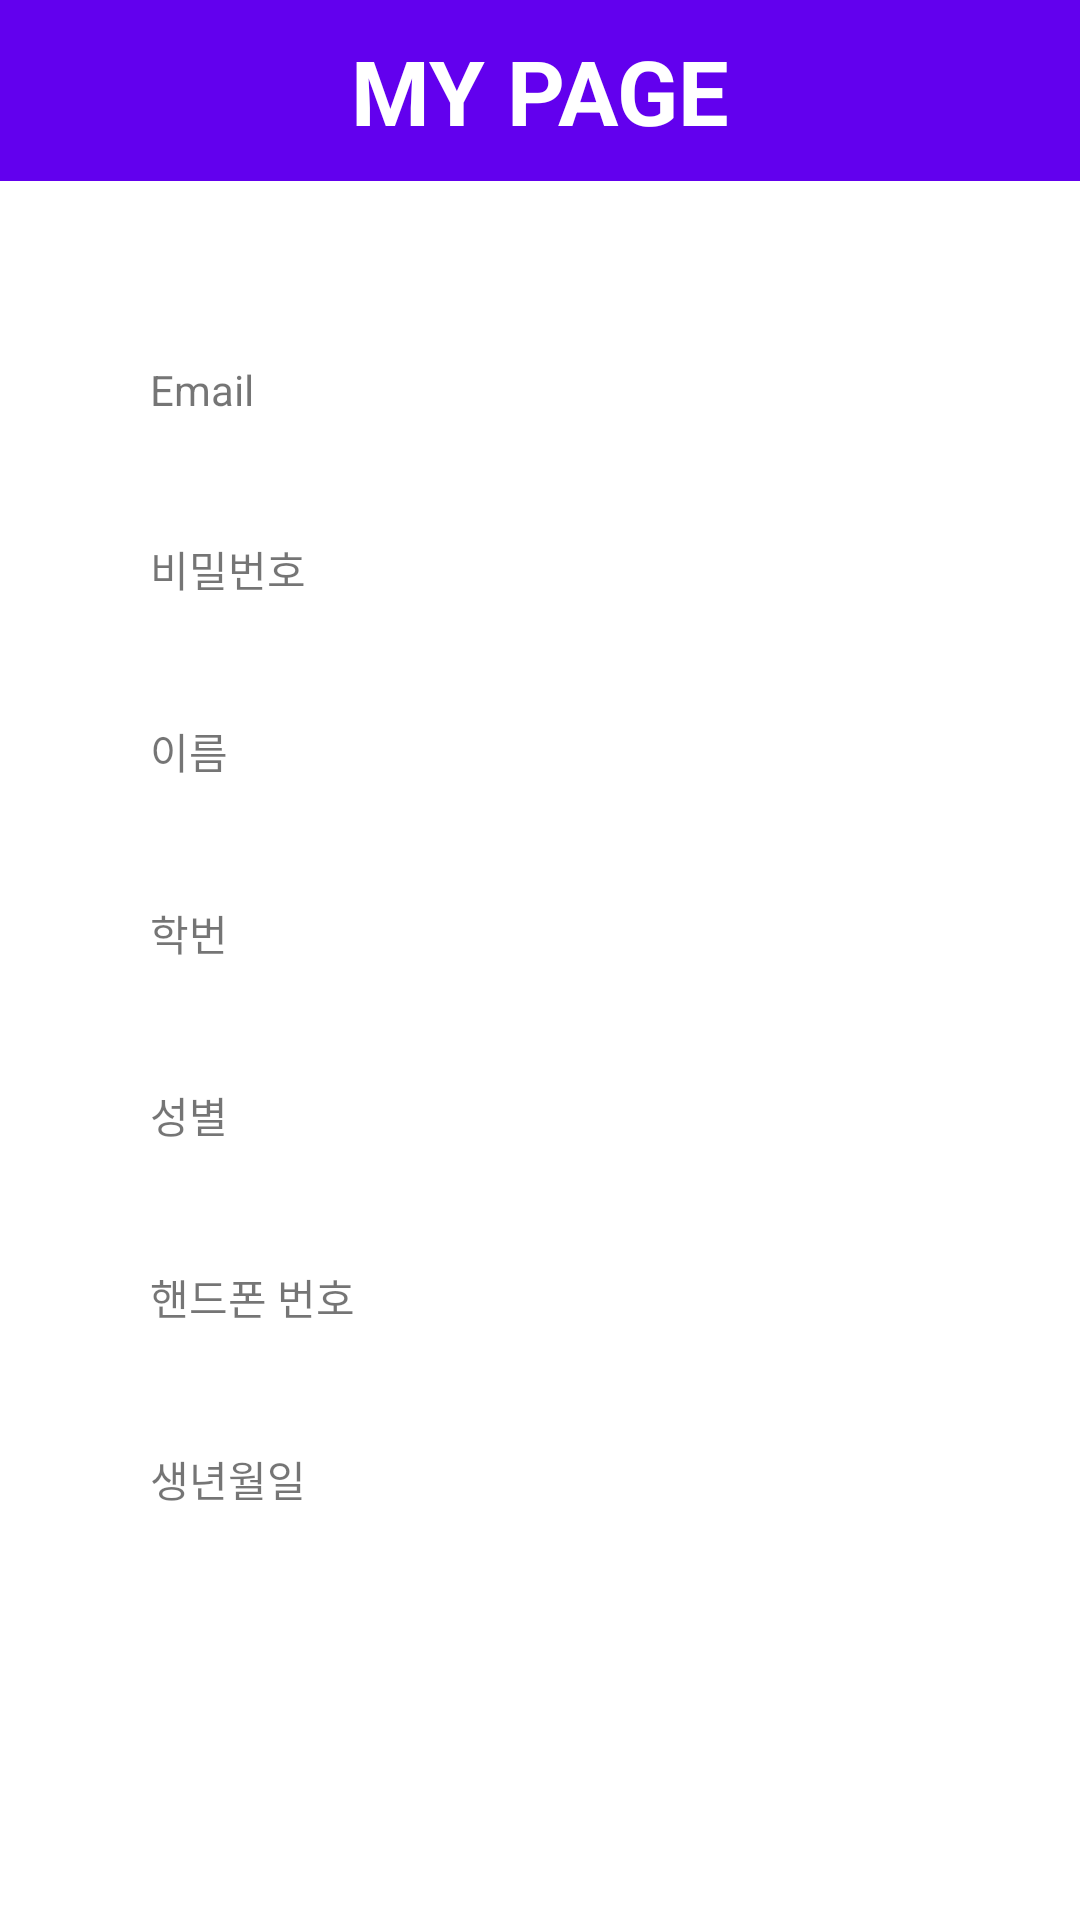

The Android layout XML behind this screen, and the referenced resources:
<!-- AndroidManifest.xml: application theme Theme.GrigoApplication -->
<!-- res/layout/activity_my_page.xml -->
<?xml version="1.0" encoding="utf-8"?>
<LinearLayout xmlns:android="http://schemas.android.com/apk/res/android"
    xmlns:app="http://schemas.android.com/apk/res-auto"
    xmlns:tools="http://schemas.android.com/tools"
    android:layout_width="match_parent"
    android:layout_height="match_parent"
    tools:context=".MyPageActivity"
    android:orientation="vertical">

    <LinearLayout
        android:layout_width="match_parent"
        android:layout_height="match_parent"
        android:orientation="vertical">

        <LinearLayout
            android:layout_width="match_parent"
            android:layout_height="wrap_content"
            android:background="@color/purple_500"
            android:orientation="vertical">

            <TextView
                android:layout_width="wrap_content"
                android:layout_height="wrap_content"
                android:layout_gravity="center"
                android:layout_marginTop="10dp"
                android:layout_marginBottom="10dp"
                android:text="MY PAGE"
                android:textColor="@android:color/white"
                android:textSize="30dp"
                android:textStyle="bold" />
        </LinearLayout>

        <LinearLayout
            android:layout_width="match_parent"
            android:layout_height="wrap_content"
            android:orientation="vertical">

            <LinearLayout
                android:layout_width="280dp"
                android:layout_height="wrap_content"
                android:layout_gravity="center"
                android:layout_marginTop="50dp"
                android:orientation="horizontal">

                <TextView
                    android:layout_width="100dp"
                    android:layout_height="wrap_content"
                    android:layout_gravity="center"
                    android:layout_marginRight="10dp"
                    android:padding="10dp"
                    android:text="Email" />

                <TextView
                    android:id="@+id/tv_email"
                    android:layout_width="200dp"
                    android:layout_height="wrap_content"
                    android:layout_gravity="center"
                    android:layout_marginRight="10dp"
                    android:padding="10dp" />

            </LinearLayout>

            <LinearLayout
                android:layout_width="280dp"
                android:layout_height="wrap_content"
                android:layout_gravity="center"
                android:layout_marginTop="20dp"
                android:orientation="horizontal">

                <TextView
                    android:layout_width="100dp"
                    android:layout_height="wrap_content"
                    android:layout_gravity="center"
                    android:layout_marginRight="10dp"
                    android:padding="10dp"
                    android:text="비밀번호" />

                <TextView
                    android:id="@+id/tv_password"
                    android:layout_width="200dp"
                    android:layout_height="wrap_content"
                    android:layout_gravity="center"
                    android:layout_marginRight="10dp"
                    android:padding="10dp" />
            </LinearLayout>

            <LinearLayout
                android:layout_width="280dp"
                android:layout_height="wrap_content"
                android:layout_gravity="center"
                android:layout_marginTop="20dp"
                android:orientation="horizontal">

                <TextView
                    android:layout_width="100dp"
                    android:layout_height="wrap_content"
                    android:layout_gravity="center"
                    android:layout_marginRight="10dp"
                    android:padding="10dp"
                    android:text="이름" />

                <TextView
                    android:id="@+id/tv_name"
                    android:layout_width="200dp"
                    android:layout_height="wrap_content"
                    android:layout_gravity="center"
                    android:layout_marginRight="10dp"
                    android:padding="10dp" />
            </LinearLayout>

            <LinearLayout
                android:layout_width="280dp"
                android:layout_height="wrap_content"
                android:layout_gravity="center"
                android:layout_marginTop="20dp"
                android:orientation="horizontal">

                <TextView
                    android:layout_width="100dp"
                    android:layout_height="wrap_content"
                    android:layout_gravity="center"
                    android:layout_marginRight="10dp"
                    android:padding="10dp"
                    android:text="학번" />

                <TextView
                    android:id="@+id/tv_student_id"
                    android:layout_width="200dp"
                    android:layout_height="wrap_content"
                    android:layout_gravity="center"
                    android:layout_marginRight="10dp"
                    android:padding="10dp" />
            </LinearLayout>

            <LinearLayout
                android:layout_width="280dp"
                android:layout_height="wrap_content"
                android:layout_gravity="center"
                android:layout_marginTop="20dp"
                android:orientation="horizontal">

                <TextView
                    android:layout_width="100dp"
                    android:layout_height="wrap_content"
                    android:layout_gravity="center"
                    android:layout_marginRight="10dp"
                    android:padding="10dp"
                    android:text="성별" />

                <TextView
                    android:id="@+id/tv_sex"
                    android:layout_width="200dp"
                    android:layout_height="wrap_content"
                    android:layout_gravity="center"
                    android:layout_marginRight="10dp"
                    android:padding="10dp" />
            </LinearLayout>

            <LinearLayout
                android:layout_width="280dp"
                android:layout_height="wrap_content"
                android:layout_gravity="center"
                android:layout_marginTop="20dp"
                android:orientation="horizontal">

                <TextView
                    android:layout_width="100dp"
                    android:layout_height="wrap_content"
                    android:layout_gravity="center"
                    android:layout_marginRight="10dp"
                    android:padding="10dp"
                    android:text="핸드폰 번호" />

                <TextView
                    android:id="@+id/tv_phone"
                    android:layout_width="200dp"
                    android:layout_height="wrap_content"
                    android:layout_gravity="center"
                    android:layout_marginRight="10dp"
                    android:padding="10dp" />
            </LinearLayout>

            <LinearLayout
                android:layout_width="280dp"
                android:layout_height="wrap_content"
                android:layout_gravity="center"
                android:layout_marginTop="20dp"
                android:orientation="horizontal">

                <TextView
                    android:layout_width="100dp"
                    android:layout_height="wrap_content"
                    android:layout_gravity="center"
                    android:layout_marginRight="10dp"
                    android:padding="10dp"
                    android:text="생년월일" />

                <TextView
                    android:id="@+id/tv_birth"
                    android:layout_width="200dp"
                    android:layout_height="wrap_content"
                    android:layout_gravity="center"
                    android:layout_marginRight="10dp"
                    android:padding="10dp" />
            </LinearLayout>
        </LinearLayout>

        <LinearLayout
            android:layout_width="match_parent"
            android:layout_height="match_parent"
            android:orientation="vertical">

            <Button
                android:id="@+id/btn_update"
                android:layout_width="180dp"
                android:layout_height="wrap_content"
                android:layout_gravity="center"
                android:layout_marginTop="130dp"
                android:text="회원정보 수정"
                android:textColor="#ffffff"
                android:textSize="20sp"
                android:textStyle="bold" />

        </LinearLayout>
    </LinearLayout>
</LinearLayout>
<!-- resources referenced by this layout -->
<resources>
  <style name="Theme.GrigoApplication" parent="Theme.MaterialComponents.DayNight.DarkActionBar">
          
          <item name="colorPrimary">@color/purple_500</item>
          <item name="colorPrimaryVariant">@color/purple_700</item>
          <item name="colorOnPrimary">@color/white</item>
          
          <item name="colorSecondary">@color/teal_200</item>
          <item name="colorSecondaryVariant">@color/teal_700</item>
          <item name="colorOnSecondary">@color/black</item>
          
          <item name="android:statusBarColor" tools:targetApi="l">?attr/colorPrimaryVariant</item>
          
      </style>
  <!-- not gathered from this repository: default colours our renderer supplied (Android Studio template values) -->
  <color name="purple_500">#FF6200EE</color>
  <color name="purple_700">#FF3700B3</color>
  <color name="teal_200">#FF03DAC5</color>
  <color name="teal_700">#FF018786</color>
  <color name="black">#FF000000</color>
  <color name="white">#FFFFFFFF</color>
</resources>
